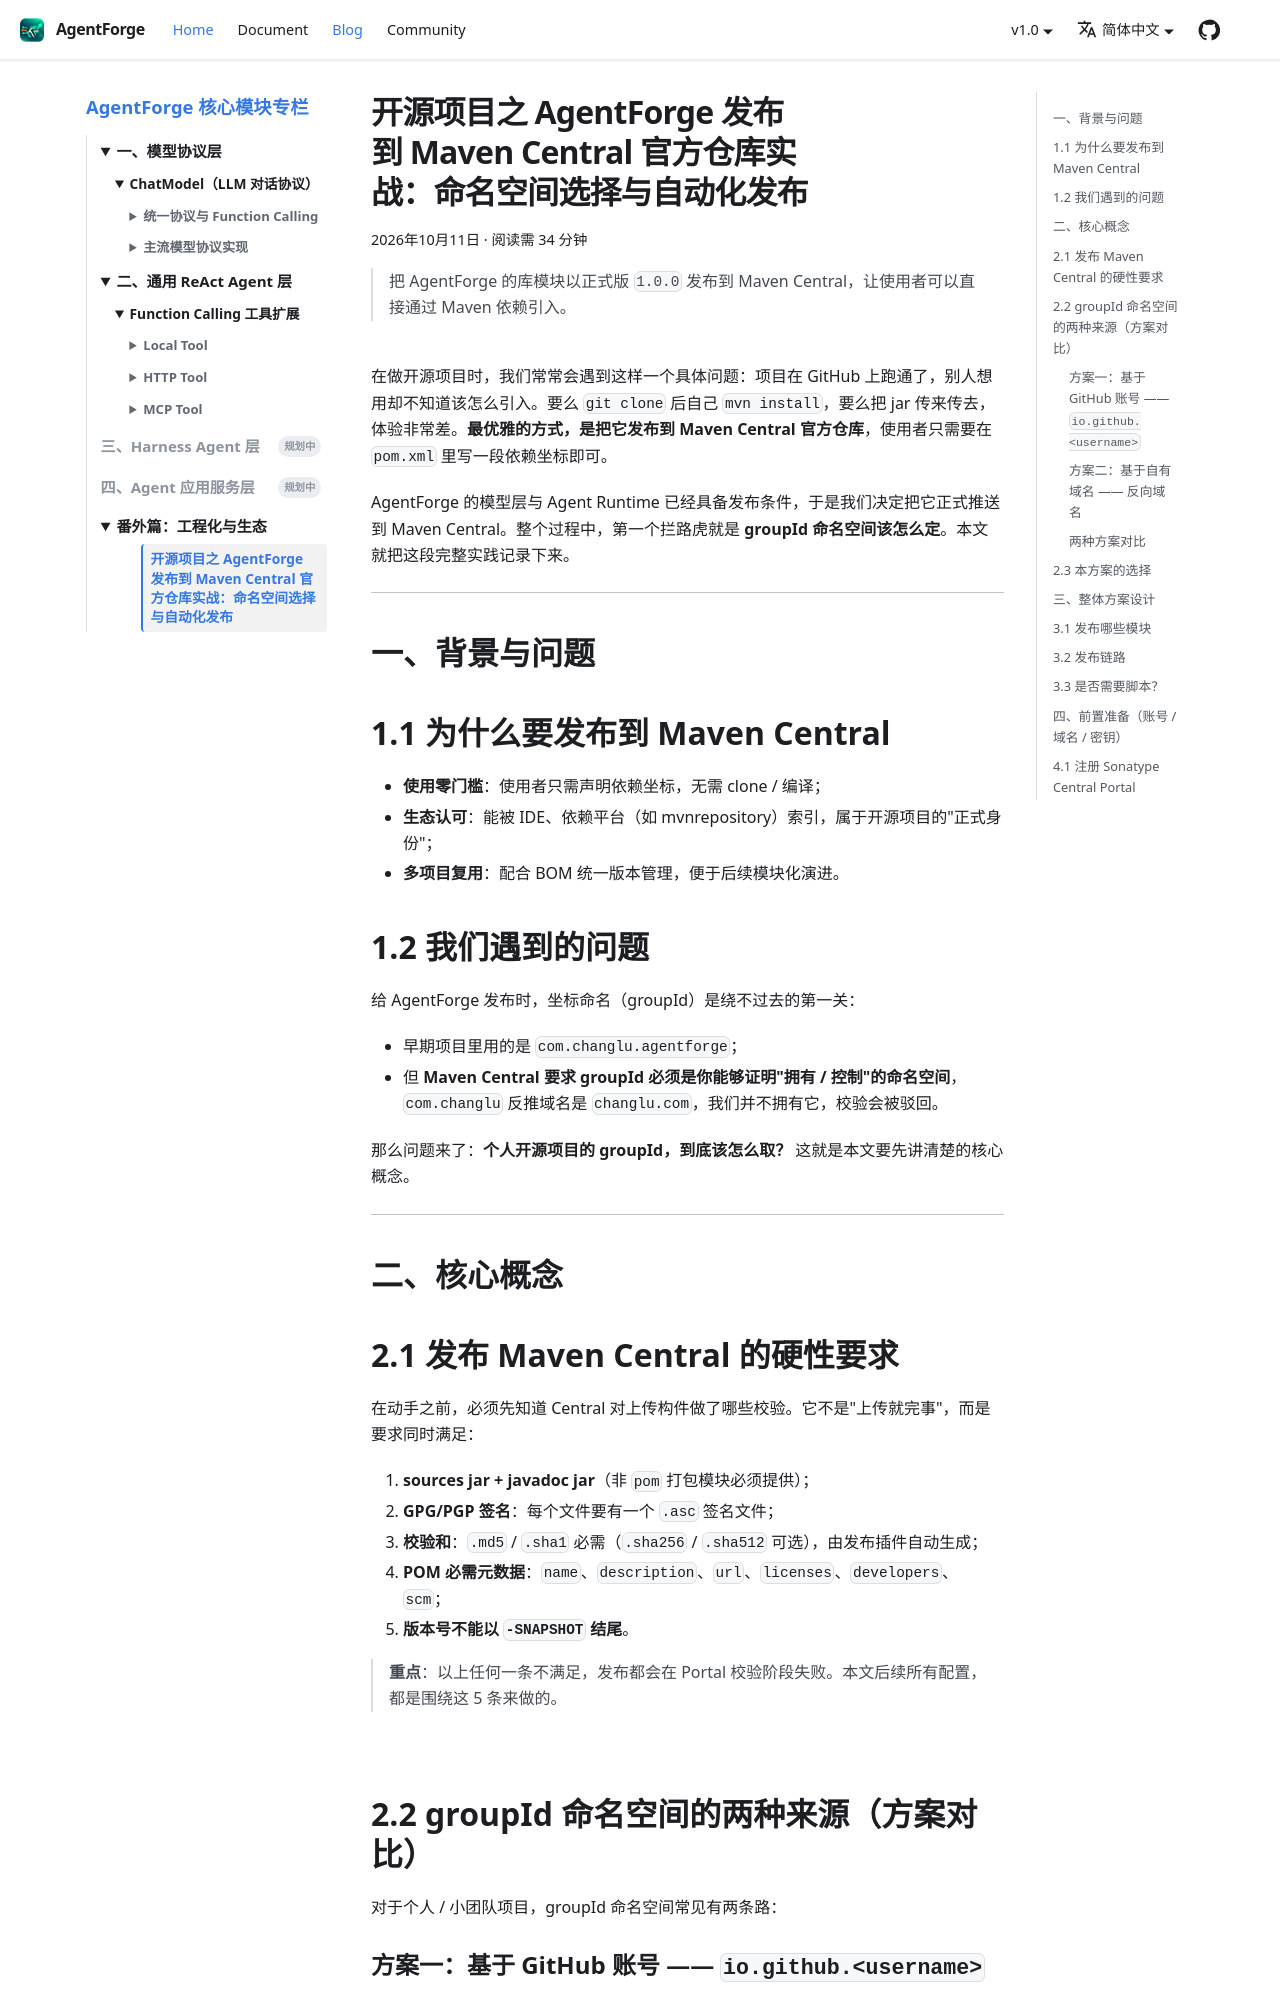

repository: changluya/AgentForge · page: blog/番外/工程化/开源项目之AgentForge发布到MavenCentral官方仓库实战.html · generator: docusaurus

---
title: "开源项目之 AgentForge 发布到 Maven Central 官方仓库实战：命名空间选择与自动化发布"
date: 2026-10-11
tags: [AgentForge, 番外, 工程化]
---

# 开源项目之 AgentForge 发布到 Maven Central 官方仓库实战：命名空间选择与自动化发布

> 把 AgentForge 的库模块以正式版 `1.0.0` 发布到 Maven Central，让使用者可以直接通过 Maven 依赖引入。

{/* truncate */}


<br/>

在做开源项目时，我们常常会遇到这样一个具体问题：项目在 GitHub 上跑通了，别人想用却不知道该怎么引入。要么 `git clone` 后自己 `mvn install`，要么把 jar 传来传去，体验非常差。**最优雅的方式，是把它发布到 Maven Central 官方仓库**，使用者只需要在 `pom.xml` 里写一段依赖坐标即可。

AgentForge 的模型层与 Agent Runtime 已经具备发布条件，于是我们决定把它正式推送到 Maven Central。整个过程中，第一个拦路虎就是 **groupId 命名空间该怎么定**。本文就把这段完整实践记录下来。

---

## 一、背景与问题

## 1.1 为什么要发布到 Maven Central

- **使用零门槛**：使用者只需声明依赖坐标，无需 clone / 编译；
- **生态认可**：能被 IDE、依赖平台（如 mvnrepository）索引，属于开源项目的"正式身份"；
- **多项目复用**：配合 BOM 统一版本管理，便于后续模块化演进。

## 1.2 我们遇到的问题

给 AgentForge 发布时，坐标命名（groupId）是绕不过去的第一关：

- 早期项目里用的是 `com.changlu.agentforge`；
- 但 **Maven Central 要求 groupId 必须是你能够证明"拥有 / 控制"的命名空间**，`com.changlu` 反推域名是 `changlu.com`，我们并不拥有它，校验会被驳回。

那么问题来了：**个人开源项目的 groupId，到底该怎么取？** 这就是本文要先讲清楚的核心概念。

---

## 二、核心概念

## 2.1 发布 Maven Central 的硬性要求

在动手之前，必须先知道 Central 对上传构件做了哪些校验。它不是"上传就完事"，而是要求同时满足：

1. **sources jar + javadoc jar**（非 `pom` 打包模块必须提供）；
2. **GPG/PGP 签名**：每个文件要有一个 `.asc` 签名文件；
3. **校验和**：`.md5` / `.sha1` 必需（`.sha256` / `.sha512` 可选），由发布插件自动生成；
4. **POM 必需元数据**：`name`、`description`、`url`、`licenses`、`developers`、`scm`；
5. **版本号不能以 `-SNAPSHOT` 结尾**。

> **重点**：以上任何一条不满足，发布都会在 Portal 校验阶段失败。本文后续所有配置，都是围绕这 5 条来做的。

<br/>

## 2.2 groupId 命名空间的两种来源（方案对比）

对于个人 / 小团队项目，groupId 命名空间常见有两条路：

### 方案一：基于 GitHub 账号 —— `io.github.<username>`

- **规则**：`io.github.myusername`，例如 `io.github.changluya`；
- **校验方式**：无需域名，Sonatype 要求你在**对应的 GitHub 账号**下，创建一个 Portal 指定名字的**公开仓库**来证明账号归属，验证通过后删掉即可。

### 方案二：基于自有域名 —— 反向域名

- **规则**：拥有 `example.com` 就用 `com.example`；拥有 `changlu.cloud` 就用 `cloud.changlu`，还能继续加项目子空间 `cloud.changlu.agentforge`；
- **校验方式**：在**该域名 DNS** 添加一条 Portal 给出的 **TXT 记录**。
